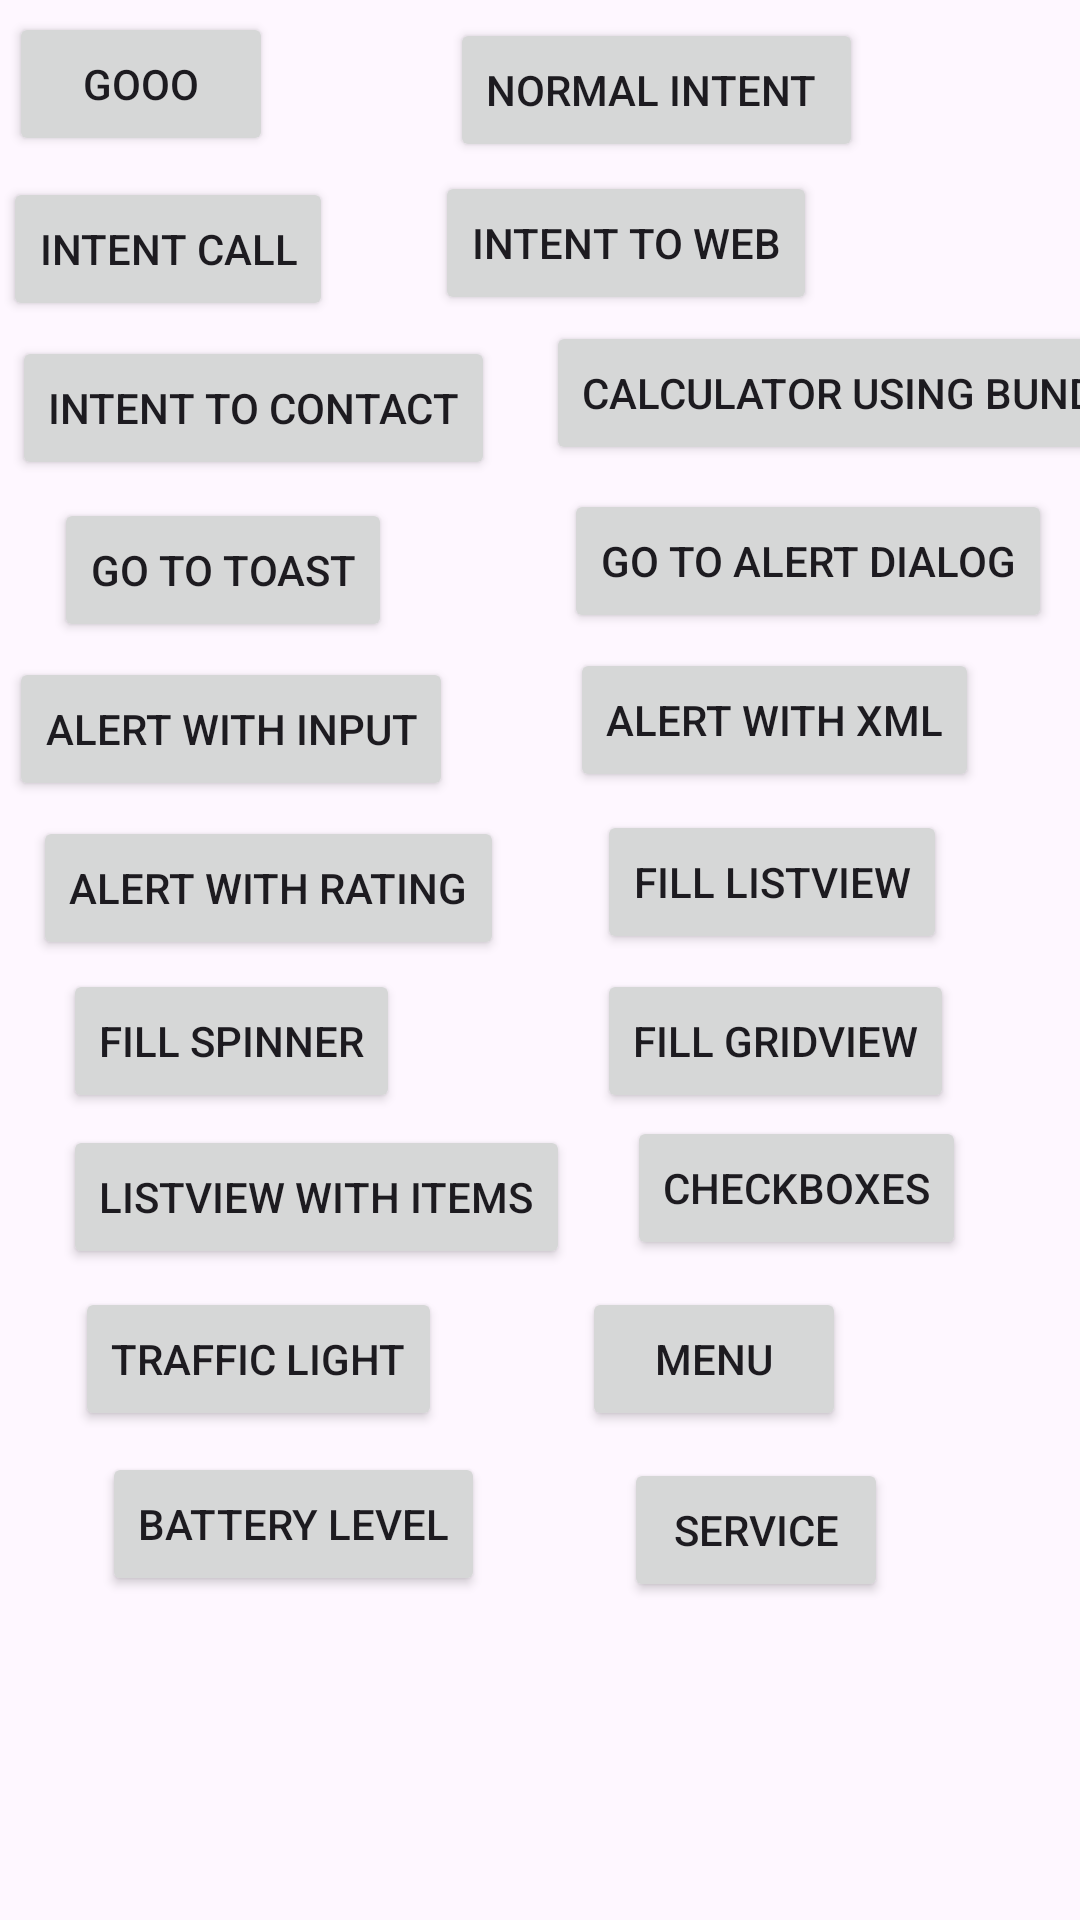

The Android layout XML behind this screen, and the referenced resources:
<!-- AndroidManifest.xml: application theme Theme.MobileTyrSec -->
<!-- res/layout/activity_main.xml -->
<AbsoluteLayout  xmlns:android="http://schemas.android.com/apk/res/android"
    xmlns:tools="http://schemas.android.com/tools"
    android:layout_width="match_parent"
    android:layout_height="match_parent">


    <Button
        android:id="@+id/btnclick"
        android:layout_width="wrap_content"
        android:layout_height="wrap_content"
        android:layout_x="3dp"
        android:layout_y="4dp"
        android:text="GOoo" />

    <Button
        android:id="@+id/btngo"
        android:layout_width="wrap_content"
        android:layout_height="wrap_content"
        android:layout_x="150dp"
        android:layout_y="6dp"
        android:text="Normal Intent " />

    <Button
        android:id="@+id/btngotointentcall"
        android:layout_width="wrap_content"
        android:layout_height="wrap_content"
        android:layout_x="1dp"
        android:layout_y="59dp"
        android:text="Intent Call" />

    <Button
        android:id="@+id/btngotoweb"
        android:layout_width="wrap_content"
        android:layout_height="wrap_content"
        android:layout_x="145dp"
        android:layout_y="57dp"
        android:text="Intent to Web" />

    <Button
        android:id="@+id/btngotocontact"
        android:layout_width="wrap_content"
        android:layout_height="wrap_content"
        android:layout_x="4dp"
        android:layout_y="112dp"
        android:text="Intent To Contact" />

    <Button
        android:id="@+id/btngotoclac"
        android:layout_width="wrap_content"
        android:layout_height="wrap_content"
        android:layout_x="182dp"
        android:layout_y="107dp"
        android:text="Calculator Using Bundle" />

    <Button
        android:id="@+id/btngototoast"
        android:layout_width="wrap_content"
        android:layout_height="wrap_content"
        android:layout_x="18dp"
        android:layout_y="166dp"
        android:text="Go To Toast" />

    <Button
        android:id="@+id/btngotoalert"
        android:layout_width="wrap_content"
        android:layout_height="wrap_content"
        android:layout_x="188dp"
        android:layout_y="163dp"
        android:text="Go to Alert Dialog" />

    <Button
        android:id="@+id/btngotoalertinput"
        android:layout_width="wrap_content"
        android:layout_height="wrap_content"
        android:layout_x="3dp"
        android:layout_y="219dp"
        android:text="Alert With Input" />

    <Button
        android:id="@+id/btngotoalertxml"
        android:layout_width="wrap_content"
        android:layout_height="wrap_content"
        android:layout_x="190dp"
        android:layout_y="216dp"
        android:text="Alert With Xml" />

    <Button
        android:id="@+id/btngotoalertrating"
        android:layout_width="wrap_content"
        android:layout_height="wrap_content"
        android:layout_x="11dp"
        android:layout_y="272dp"
        android:text="Alert With Rating" />

    <Button
        android:id="@+id/btngotolistview"
        android:layout_width="wrap_content"
        android:layout_height="wrap_content"
        android:layout_x="199dp"
        android:layout_y="270dp"
        android:text="Fill ListView" />

    <Button
        android:id="@+id/btngotospinner"
        android:layout_width="wrap_content"
        android:layout_height="wrap_content"
        android:layout_x="21dp"
        android:layout_y="323dp"
        android:text="Fill Spinner" />

    <Button
        android:id="@+id/btngotogrid"
        android:layout_width="wrap_content"
        android:layout_height="wrap_content"
        android:layout_x="199dp"
        android:layout_y="323dp"
        android:text="Fill GridView" />

    <Button
        android:id="@+id/btnlistItems"
        android:layout_width="wrap_content"
        android:layout_height="wrap_content"
        android:layout_x="21dp"
        android:layout_y="375dp"
        android:text="ListView With Items" />

    <Button
        android:id="@+id/btncheckboxes"
        android:layout_width="wrap_content"
        android:layout_height="wrap_content"
        android:layout_x="209dp"
        android:layout_y="372dp"
        android:text="CheckBoxes" />

    <Button
        android:id="@+id/btntraffic"
        android:layout_width="wrap_content"
        android:layout_height="wrap_content"
        android:layout_x="25dp"
        android:layout_y="429dp"
        android:text="Traffic Light" />

    <Button
        android:id="@+id/btnmenu"
        android:layout_width="wrap_content"
        android:layout_height="wrap_content"
        android:layout_x="194dp"
        android:layout_y="429dp"
        android:text="Menu" />

    <Button
        android:id="@+id/btnbatterylevel"
        android:layout_width="wrap_content"
        android:layout_height="wrap_content"
        android:layout_x="34dp"
        android:layout_y="484dp"
        android:text="Battery Level" />

    <Button
        android:id="@+id/btngotoservice"
        android:layout_width="wrap_content"
        android:layout_height="wrap_content"
        android:layout_x="208dp"
        android:layout_y="486dp"
        android:text="Service" />
</AbsoluteLayout>
<!-- resources referenced by this layout -->
<resources>
  <style name="Theme.MobileTyrSec" parent="Base.Theme.MobileTyrSec" />
  <style name="Base.Theme.MobileTyrSec" parent="Theme.Material3.DayNight.NoActionBar">
          
          
      </style>
</resources>
